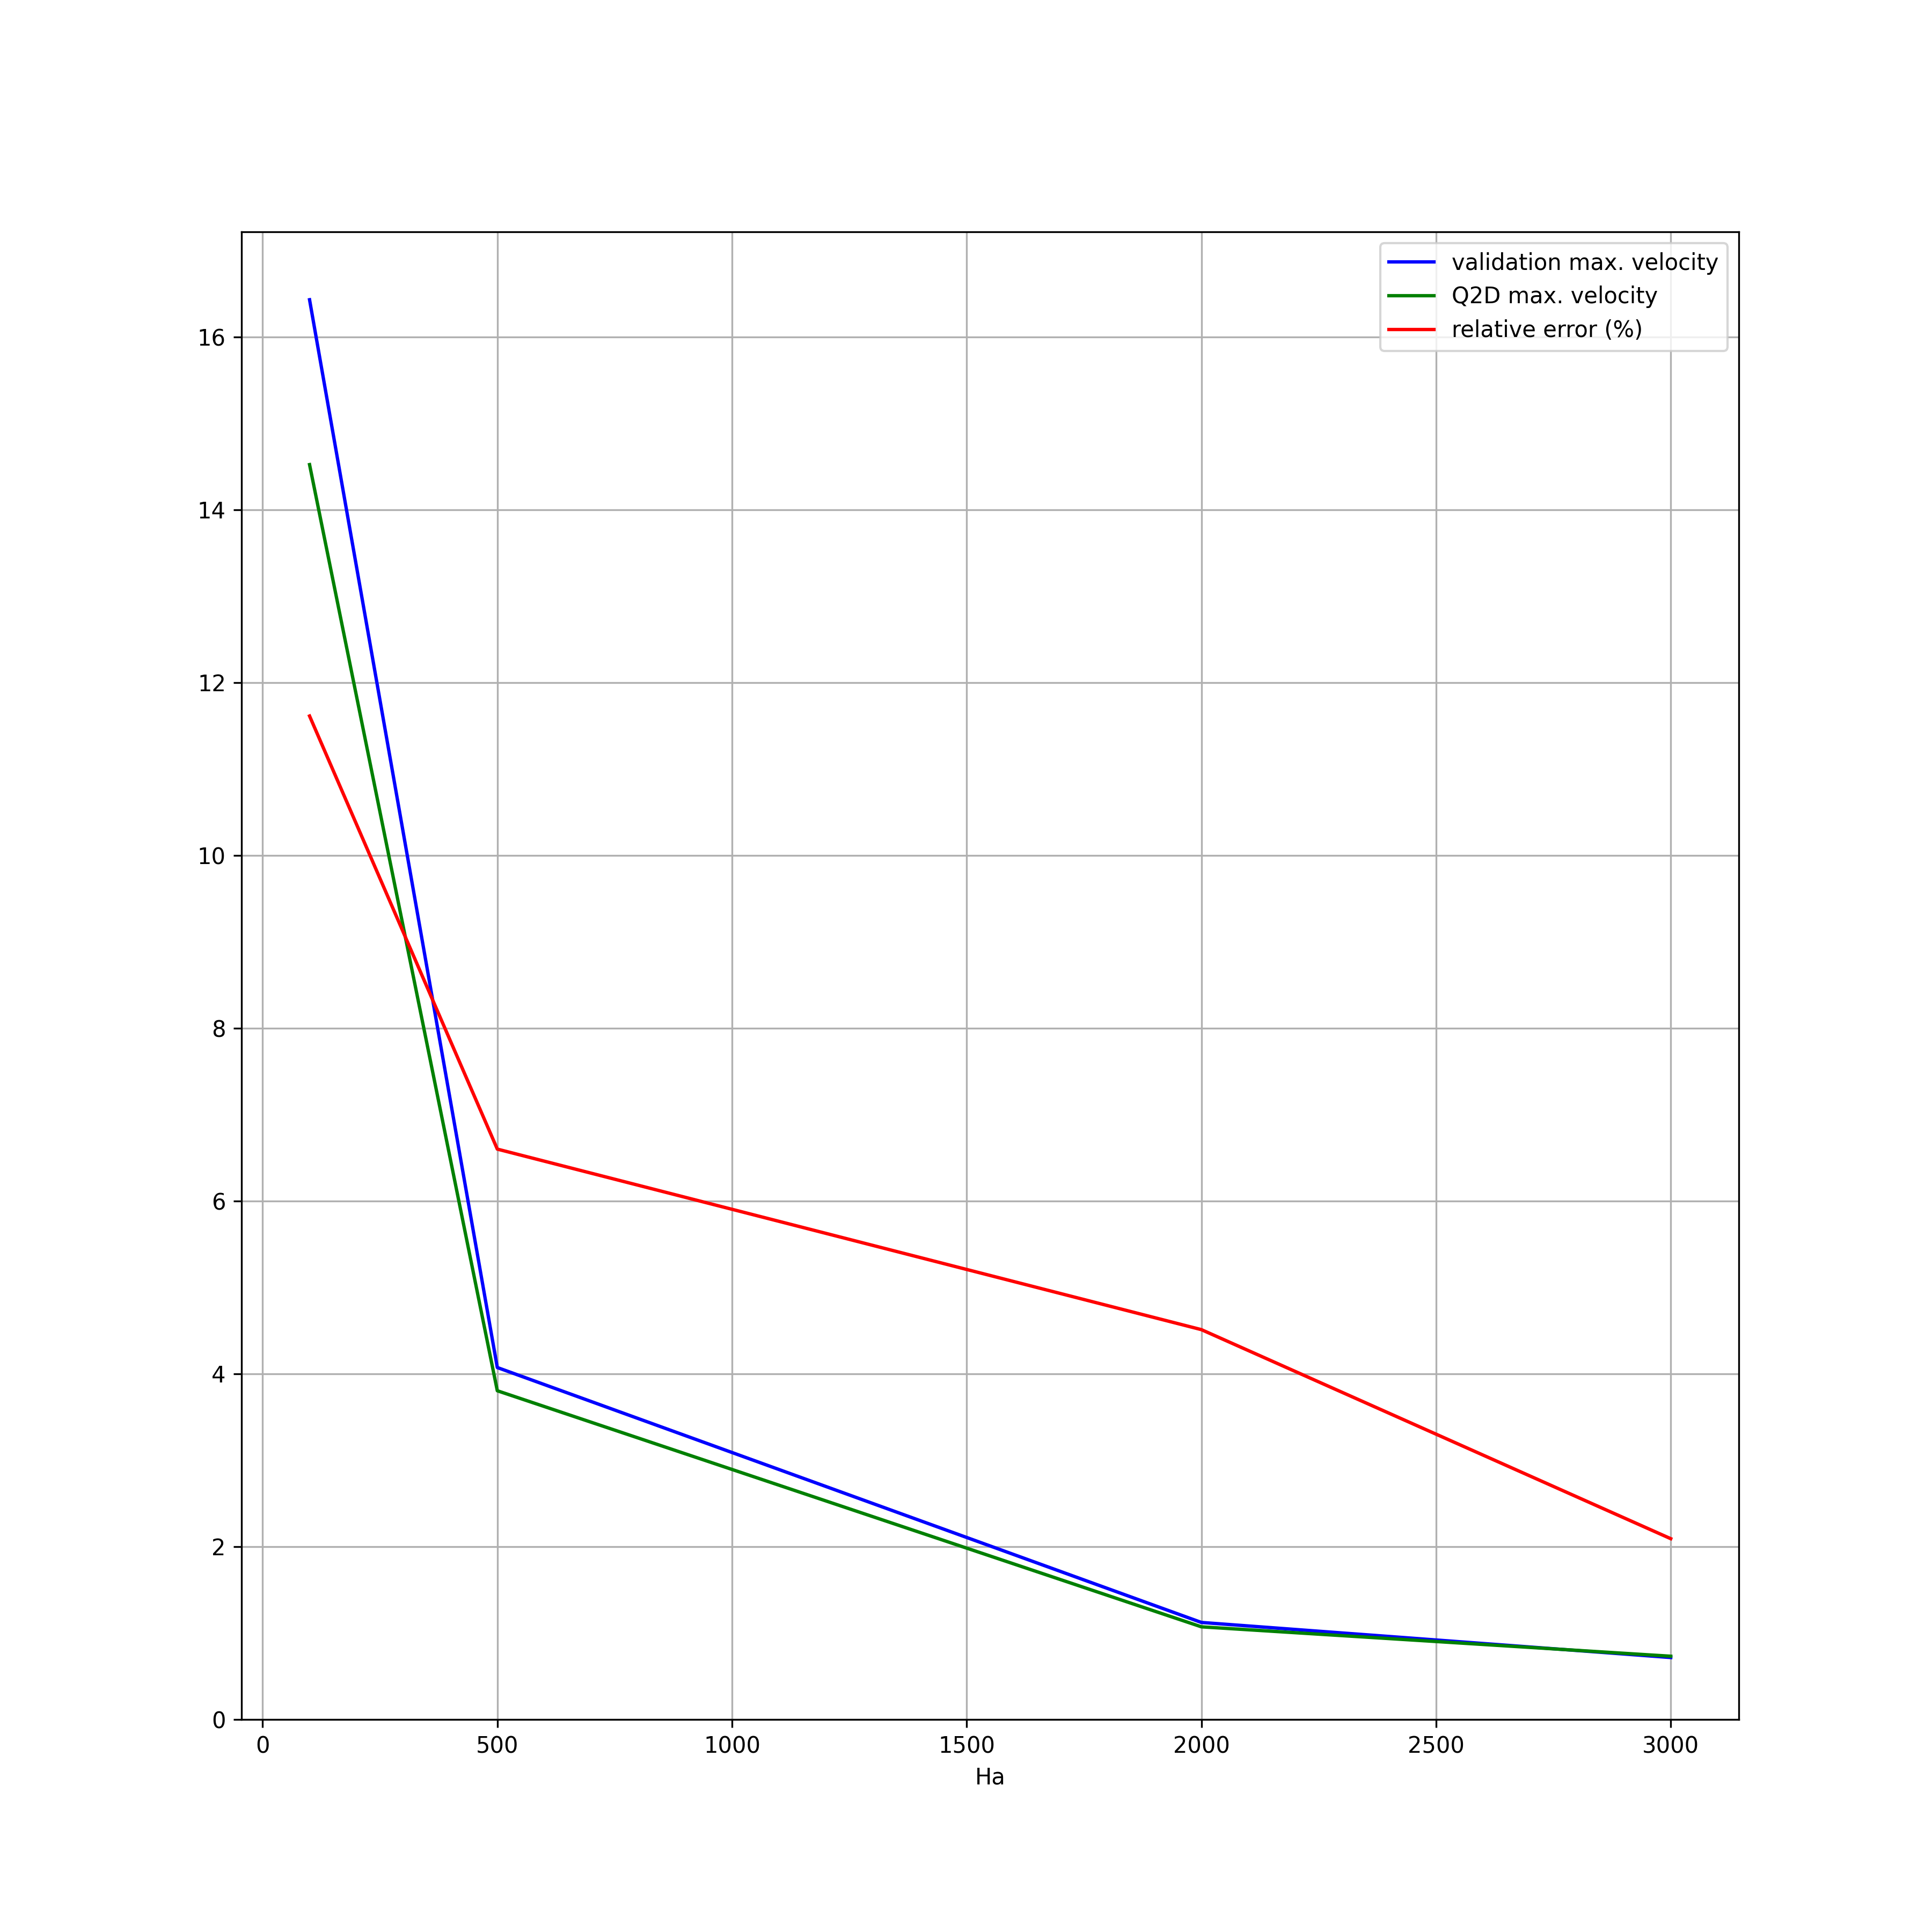

Python code for this plot:
import numpy as np
import matplotlib.pyplot as plt
import subprocess as sp
import pandas as pd
import sys
# import custom modules
sys.path.insert(1, '../../python')
from meshAndGo import meshAndGo
from MHDutils import getLatestTime

def plot_csv(file='tagawa.csv'):
    Ha, maxU, gradU = np.loadtxt(file, unpack=True)
    maxU = np.array(maxU)
    gradU = np.array(gradU)
    Ha = ['Ha='+str(int(ha)) for ha in Ha]
    true_maxU = np.array([16.43, 4.073, 1.123])
    true_gradU = np.array([50.00, 10.0, 2.5])
    rel_error_grad = abs((gradU-true_gradU)/true_gradU)*100
    rel_error_maxU = abs((maxU-true_maxU)/true_maxU)*100

    fig_gradU, ax_gradU = plt.subplots(figsize=(12,12))
    X = np.arange(3) # for ax.bar() purposes
    ax_gradU.bar(X + 0.0, gradU, color = 'b', width = 0.25, label='Analytical Gradient')
    ax_gradU.bar(X + 0.25, true_gradU, color = 'g', width = 0.25, label='Q2D Gradient')
    ax_gradU.bar(X + 0.5, rel_error_grad, color = 'r', width = 0.25, label='relative error')
    ax_gradU.set_xticks(X)
    ax_gradU.set_xticklabels(Ha)
    ax_gradU.set_title('Maximum Velocity')

    fig_maxU, ax_maxU = plt.subplots(figsize=(12,12))
    X = np.arange(3) # for ax.bar() purposes
    ax_maxU.bar(X + 0.0, maxU, color = 'b', width = 0.25, label='tagawa max U')
    ax_maxU.bar(X + 0.25, true_maxU, color = 'g', width = 0.25, label='Q2D max U')
    ax_maxU.bar(X + 0.5, rel_error_grad, color = 'r', width = 0.25, label='relative error')
    ax_maxU.set_xticks(X)
    ax_maxU.set_xticklabels(Ha)
    ax_maxU.set_title('Maximum Velocity')

    ax_gradU.grid()
    ax_gradU.legend(loc='upper right')
    ax_maxU.grid()
    ax_maxU.legend(loc='upper right')
    #ax.bar(X + 0.25, data[1], color = 'g', width = 0.25)
    #ax.bar(X + 0.50, data[2], color = 'r', width = 0.25)

    plt.show()

def plot_bars(values1, values2, descript, labels, values3=None):
    '''
    Plots bars and relative errors with comparation purposes
    '''
    values1 = np.array(values1)
    values2 = np.array(values2)
    rel_error = abs((values1-values2)/values1)*100

    fig, ax = plt.subplots(figsize=(12,12))
    X = np.arange(3) # for ax.bar() purposes
    ax.bar(X - 0.25, values1, color = 'b', width = 0.25, label=labels[0])
    ax.bar(X + 0.0, values2, color = 'g', width = 0.25, label=labels[1])
    ax.bar(X + 0.25, rel_error, color = 'r', width = 0.25, label='relative error')
    ax.set_xticks(X)
    ax.set_xticklabels(descript)
    ax.grid()
    ax.legend(loc='upper right')
    plt.show()

def plot_plot(values1, values2, x, labels, **kwargs):
    '''
    Plots values and relative errors with comparation purposes
    '''
    values1 = np.array(values1)
    values2 = np.array(values2)
    rel_error = abs((values1-values2)/values1)*100

    fig, ax = plt.subplots(figsize=(12,12))
    ax.plot(x, values1, color = 'b', label=labels[0])
    ax.plot(x, values2, color = 'g', label=labels[1])
    ax.plot(x, rel_error, color = 'r', label='relative error (%)')
    ax.grid()
    ax.legend(loc='best')
    if 'xlabel' in kwargs:
        ax.set_xlabel(kwargs['xlabel'])
    if 'ylim_min' in kwargs:
        ax.set_ylim(ymin=kwargs['ylim_min'])
    fig.savefig('validation_tagawa.png',format='png',dpi=1000)
    plt.show()

def validation_tepot_AR(Ha, Re, Gr, AR_list):
    '''
    '''
    # Needed tag dicts (because we'll modify them)
    tag_dict = {'B'   : '?',
        'Ux'  : '?',
        'T0'  : 0.0,
        'a'   : 0.15/2,
        'b'   : 0.15/2,
        'q0'  : 0,
        'qWall' : 0,
        'm'   : 1,
        'Th'  : '?',
        'Tc'  : '?',
        'g'   : -9.81}
    phys_dict = {'rho0'   : 9720,
        'nu'     : 1.54e-7,
        'Cp'     : 189,
        'k'      : 15.14, # This one 'k' is changed due to discrepancies
        'beta'   : 1.2e-4,
        'sigma'  : 763000}
    maxW = np.zeros(len(AR_list))
    maxW_th = maxW.copy()
    i = 0
    # LOOP
    sp.call("rm -r -f tagawa_*", shell=True)
    for AR in AR_list:
        tag_dict['b'] = tag_dict['a'] * AR
        maxW[i], maxW_th[i] = meshAndGo(Ha, Re, Gr,
                         tag_dict=tag_dict, phys_dict=phys_dict)
        print('\n' + str(maxW[i]) + '\n' )
        i = i + 1
        # Save directory for analysis
        sp.call("mv tagawa tagawa_" + str(AR), shell=True)

    # READ TEPOT VALUES
    _, maxU_tepot = np.loadtxt('tepot_tagawa_100.out', skiprows=1, unpack=True)
    maxW_tepot = maxU_tepot / (tag_dict['nu'] / (2*tag_dict['a']))
    # PLOT
    plot_plot(maxW_tepot, maxW, x=AR_list,
        labels=['tepot max. velocity', 'Q2D max. velocity'], xlabel='AR',
        ylim_min=0)

#AR_list = [1.5, 3, 20./3., 10, 15, 20] # 20/3 = 6.6666...

### INITIALIZATIONS
validation_file = 'tagawa_tab'
postprocess_dir = 'case/postProcessing/sets/'
postprocess_file = 'line_centreProfile_U.xy'
# Case setup tags
tag_dict = {
    'B'   : '?',
    'Ux'  : '?',
    'T0'  : 0.0,
    'a'   : 0.15/2,
    'b'   : 0.15/2,
    'q0'  : 0,
    'qWall' : 0,
    'm'   : 1,
    'Th'  : '?',
    'Tc'  : '?',
    'g'   : -9.81}
phys_dict = {
    'rho0'   : 9720,
    'nu'     : 1.5401234567901237e-07,
    'Cp'     : 189,
    'k'      : 22.36,
    'beta'   : 1.2e-4,
    'sigma'  : 763000}
mesh_dict = {
    'Lx'    : 30,   # x200 times the '2a' length = 200*0.075*2
    'LxHalf': 30/2,
    'Nx'    : 100,
    'c2c_bl'    : 1.05,
    'c2c_bulk'  : 1.001}
# Read validation data
Re = 0
Gr = 1e4
data_val = pd.read_csv(validation_file, engine='python', delimiter='\s',
        names=['Ha', 'maxU', 'Ugrad'], header=None, skiprows=2)
Ha_list = data_val['Ha'].to_numpy()
maxW_th = data_val['maxU'].to_numpy()


### LOOP
# Remove old directories present
sp.call("rm -r -f case_*", shell=True)
fig1, ax1 = plt.subplots(figsize=(12,6))
maxW_q2d = np.zeros(len(Ha_list))
i = 0
for Ha in Ha_list:
    # CAREFUL! USE Ha/2 BECAUSE OF TAGAWA'S DEFINITION OF Ha DIFFERENT THAN THE
    # STANDARD
    meshAndGo(Ha/2, Re, Gr, volumetric_heat=False,
        mesh_dict=mesh_dict, tag_dict=tag_dict, phys_dict=phys_dict)
    # Get latest time directory name and load simulation data
    latest_time = getLatestTime(postprocess_dir)
    filename = postprocess_dir + latest_time + '/' + postprocess_file
    # Plot sim. data
    z, U, _, _ = np.loadtxt(filename, unpack= True)
    # Get dimensionless velocity
    W = U / phys_dict['nu'] * 2 * tag_dict['a']
    z = (z - tag_dict['a']) / tag_dict['a']
    # Store maximum dimensionless velocity
    maxW_q2d[i] = np.max(W)
    print('\nMaximum dimensionless velocity: ' + str(maxW_q2d[i]) + '\n' )
    # Plot simulation profile
    ax1.plot(z, W, label='Q2D Ha='+str(Ha))
    # Store the simulated case in other directory
    sp.call("mv case case_" + str(Ha), shell=True)
    i += 1
ax1.legend(loc='best')
fig1.savefig('validation_tagawa_profiles.png', format='png', dpi=300)

# PLOT
plot_plot(maxW_th, maxW_q2d, x=Ha_list,
    labels=['validation max. velocity', 'Q2D max. velocity'], xlabel='Ha',
    ylim_min=0)
plt.show()
